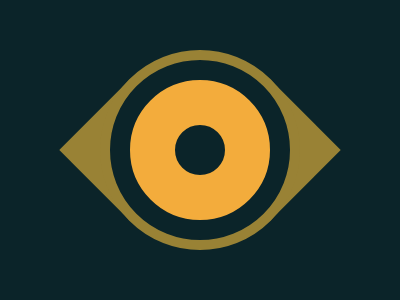

Here is a drawing made with CSS. Write the source that renders it.

<p id='a'><p id='b'><p id='c'><p id='d'><style>*{margin: 0;background:#0B2429} #a,#b{background:#0B2429;width:50;height:50;border:45px solid #F3AC3C;border-radius: 50%;top: 80px;left:130px;position:absolute;z-index:3}#b{top:50;left:100;width:180;height:180;z-index:2;border:10px solid #998235}#c,#d{background:#998235;width:100;height:100;rotate:45deg;position:absolute;top:100px}#c{left:80}#d{right:80}